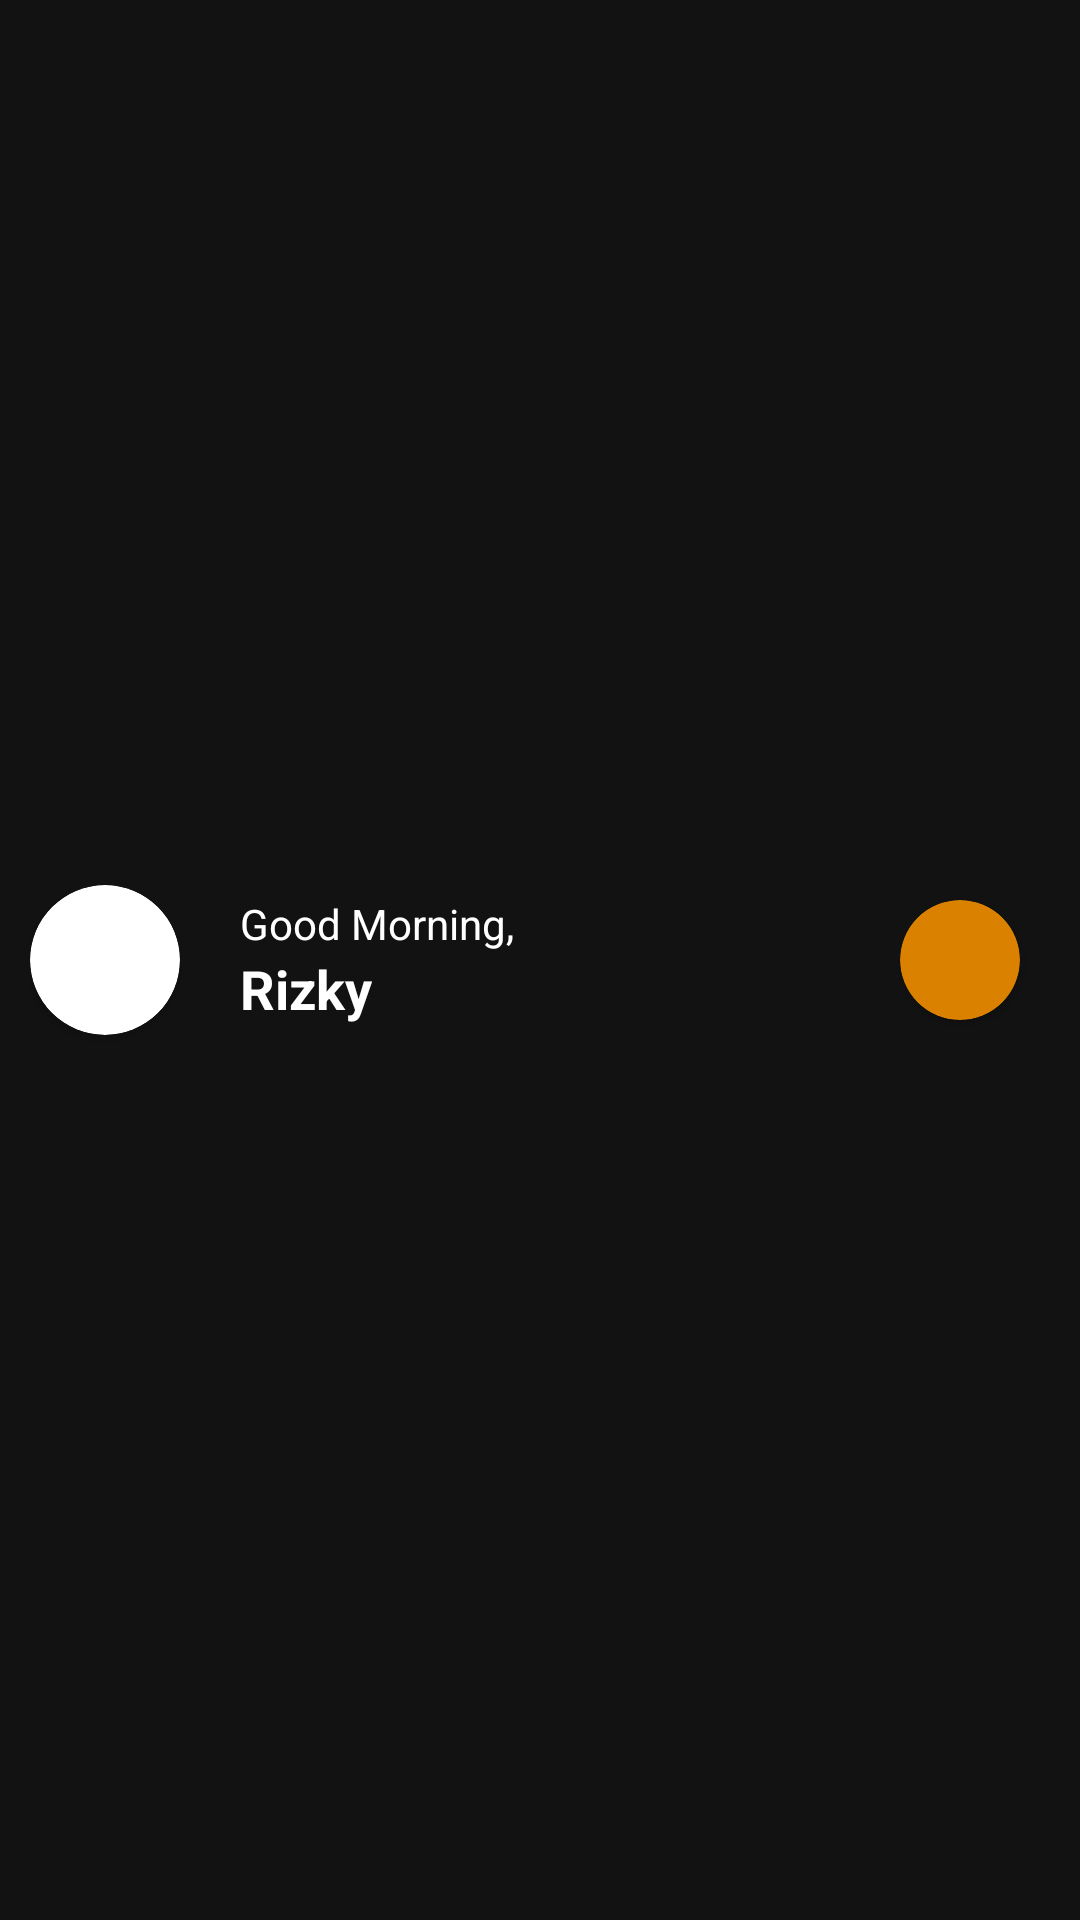

Layout XML and referenced resources for this Android screen:
<!-- AndroidManifest.xml: application theme Theme.NoteAppKB -->
<!-- res/layout/view_toolbar.xml -->
<?xml version="1.0" encoding="utf-8"?>
<androidx.appcompat.widget.LinearLayoutCompat xmlns:android="http://schemas.android.com/apk/res/android"
    xmlns:app="http://schemas.android.com/apk/res-auto"
    android:layout_width="match_parent"
    android:layout_height="wrap_content"
    android:gravity="center_vertical"
    android:paddingVertical="10dp"
    android:background="@android:color/transparent"
    android:paddingHorizontal="10dp">

    <androidx.cardview.widget.CardView
        android:layout_width="50dp"
        android:layout_height="50dp"
        android:layout_marginEnd="10dp"
        android:backgroundTint="@color/white"
        app:cardCornerRadius="40dp">

        <ImageView
            android:layout_width="match_parent"
            android:layout_height="match_parent"
            android:contentDescription="@string/icon_point"
            android:src="@drawable/ic_profile" />
    </androidx.cardview.widget.CardView>

    <androidx.appcompat.widget.LinearLayoutCompat
        android:layout_width="match_parent"
        android:layout_height="wrap_content"
        android:layout_marginHorizontal="10dp"
        android:layout_weight="1"
        android:orientation="vertical">

        <TextView
            android:id="@+id/tvGreeting"
            android:layout_width="wrap_content"
            android:layout_height="wrap_content"
            android:text="@string/good_morning"
            android:textColor="@color/white"
            android:textSize="14sp" />

        <TextView
            android:id="@+id/tvName"
            android:layout_width="wrap_content"
            android:layout_height="wrap_content"
            android:text="@string/dummy_name"
            android:textColor="@color/white"
            android:textSize="18sp"
            android:textStyle="bold" />

    </androidx.appcompat.widget.LinearLayoutCompat>
    <androidx.cardview.widget.CardView
        android:id="@+id/cvNotification"
        android:layout_width="40dp"
        android:layout_height="40dp"
        android:layout_marginEnd="10dp"
        android:backgroundTint="@color/orange_600"
        app:cardCornerRadius="40dp">

        <ImageView
            android:layout_margin="10dp"
            android:layout_width="match_parent"
            android:layout_height="match_parent"
            android:contentDescription="@string/icon_point"
            android:src="@drawable/ic_notification_white" />
    </androidx.cardview.widget.CardView>
</androidx.appcompat.widget.LinearLayoutCompat>
<!-- resources referenced by this layout -->
<resources>
  <color name="orange_600">#DA8200</color>
  <color name="white">#FFFFFFFF</color>
  <string name="dummy_name">Rizky</string>
  <string name="good_morning">Good Morning,</string>
  <string name="icon_point">Icon point</string>
  <style name="Theme.NoteAppKB" parent="Theme.MaterialComponents.NoActionBar">
          
          <item name="colorPrimary">@color/orange</item>
          <item name="colorPrimaryVariant">@color/orange</item>
          <item name="colorOnPrimary">@color/white</item>
          
          <item name="colorSecondary">@color/teal_200</item>
          <item name="colorSecondaryVariant">@color/teal_700</item>
          <item name="colorOnSecondary">@color/black</item>
          
          <item name="android:statusBarColor">?attr/colorPrimaryVariant</item>
          
      </style>
  <color name="orange">#FF9800</color>
  <color name="teal_200">#FF03DAC5</color>
  <color name="teal_700">#FF018786</color>
  <color name="black">#FF000000</color>
</resources>
